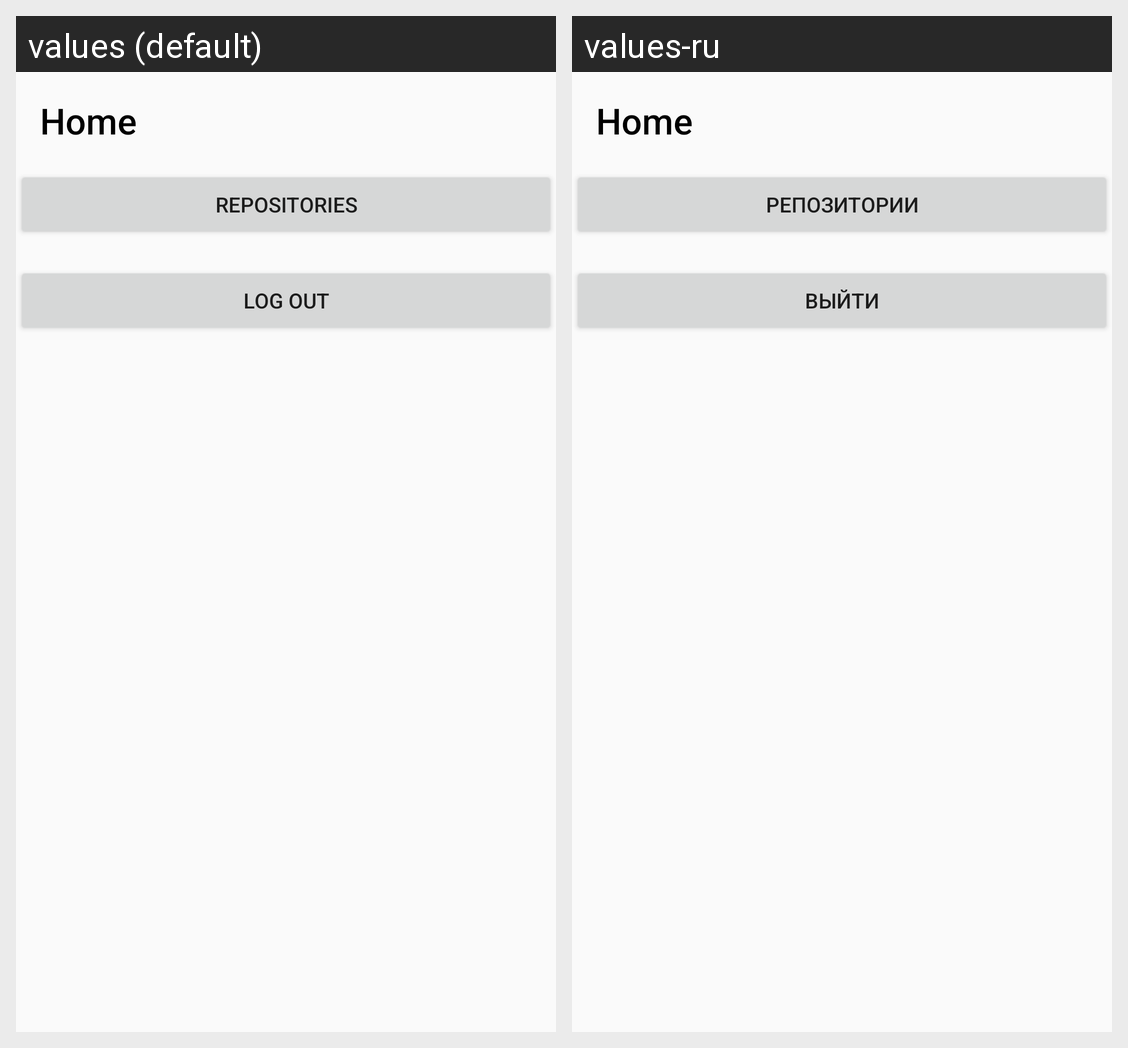

Translations of the strings shown on this Android screen, per locale in the grid:
Android screen res/layout/fragment_user_info.xml rendered under 2 locales, left to right: values (default), values-ru. Device: Nexus 5 (rendered at 1080×1920; each locale shown at half size, 540×960, under a caption strip naming it); theme AppTheme.
Strings drawn on this screen, with the default value and each locale's value (text and hints the layout hard-codes, and strings that could not be matched under every locale, appear in the picture but are not listed):

get_user_rep
  values: Repositories
  values-ru: Репозитории

logout
  values: Log Out
  values-ru: Выйти
